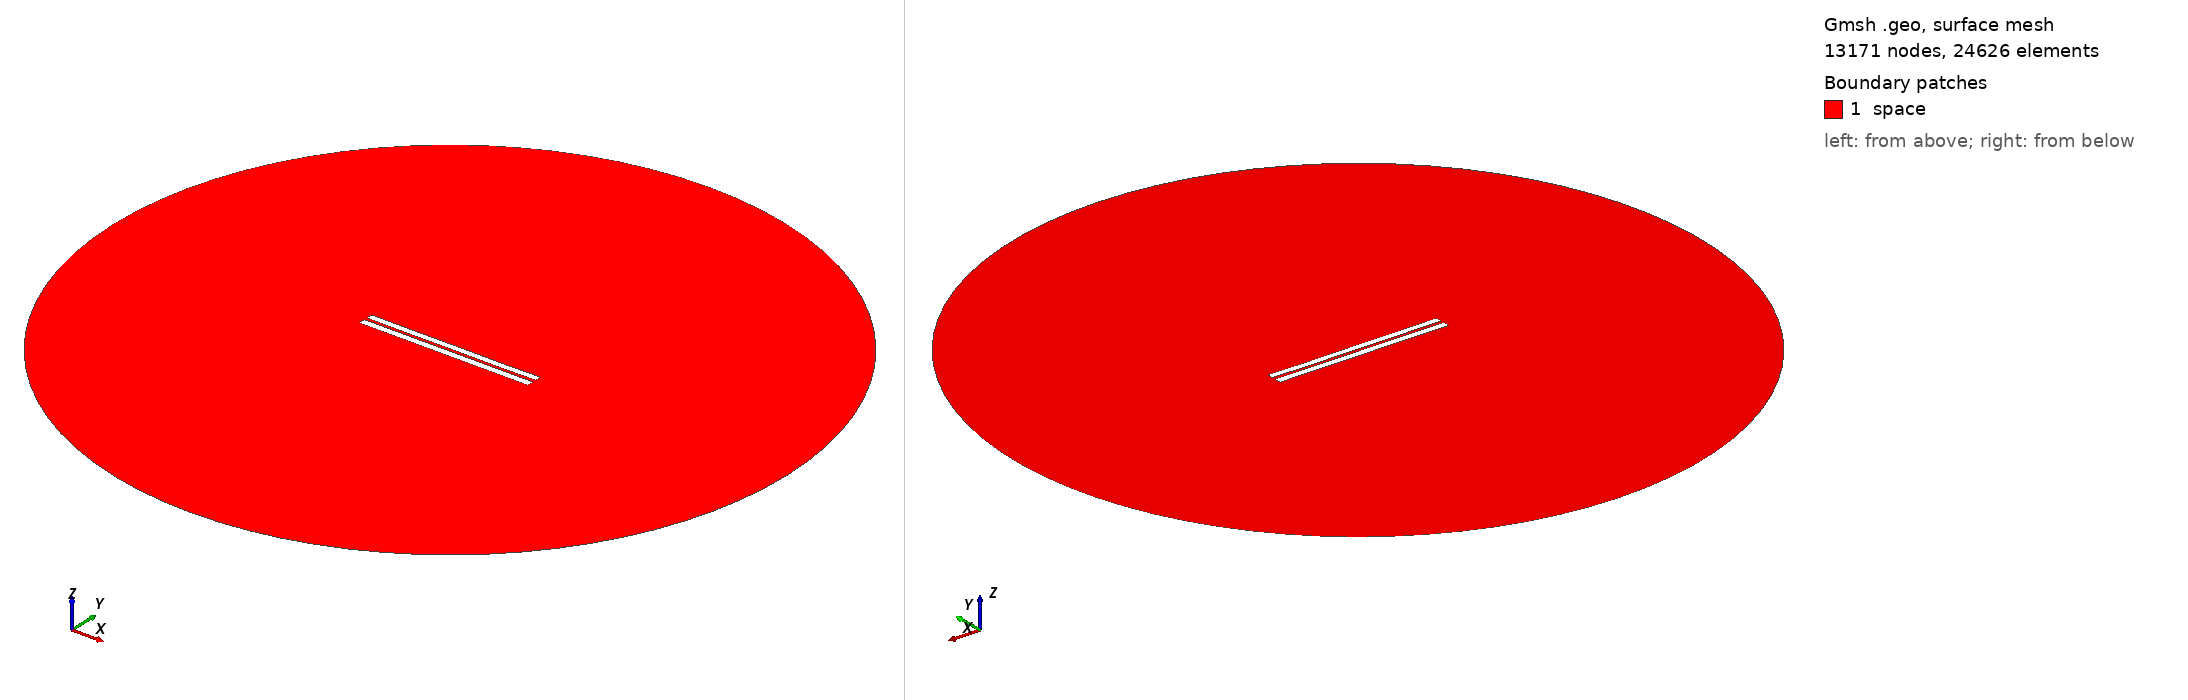

Gmsh geometry script, surface-meshed: 13171 nodes, 24626 surface elements. Boundary patches (legend numbers): 1 space. Left view from above one corner, right view from below the opposite corner. Legend entries are the model's physical surfaces. The drawing asked Gmsh for element sizes between 1% and 20% of the model's largest extent; the script's own settings can give other sizes.

=== 3912.geo (drawn) ===
//---------------------------------------
// Geometry kernel
//---------------------------------------

SetFactory("OpenCASCADE");



//---------------------------------------
// Parameters of the geometry
//---------------------------------------

// Overetch of the upper plate
overetch = 0.125;

// Distance between the plates
distance = 1.75;

// Discretization over the x axis (for the deformation)
nx = 50; 

// Length of the plate
L = 100 - overetch; 

// Number of modes
n = 4; 

// 1st mode coefficient
coeff(1) = -0.075;
beta(1) = 0.596864 * 3.1415926535 / L;

// 2nd mode coefficient
coeff(2) = -0.075;
beta(2) = 1.49418 * 3.1415926535 / L;

// 3rd mode coefficient
coeff(3) = 0.0;
beta(3) = 2.50025 * 3.1415926535 / L;

// 4th mode coefficient
coeff(4) = -0.075;
beta(4) = 3.49999 * 3.1415926535 / L;



//---------------------------------------
// Upper plate (deformed rectangle)
//---------------------------------------

// Coordiantes of the upper plate
xmin = -50;
xmax = 50 - overetch;

// Height of the upper plate
yheight = 4 - 2 * overetch;

// Indexes of the points
UpperID[] = {};
LowerID[] = {};
LeftID[] = {};
RightID[] = {};

// Point index
p = 1;

// Horizontal edges
For i In {1:nx}
    x = xmin + (i-1)*(xmax - xmin)/(nx-1);

    y_bottom = distance / 2 + overetch;
    For j In {1:n}
        C = (Cosh(beta(j)*L) + Cos(beta(j)*L)) / (Sinh(beta(j)*L) + Sin(beta(j)*L));
        y_bottom  = y_bottom + coeff(j) * (Cosh(beta(j)*(x+50)) - Cos(beta(j)*(x+50)) - C * (Sinh(beta(j)*(x+50)) - Sin(beta(j)*(x+50))));
    EndFor

    y_top = y_bottom + yheight;

    Point(p) = {x, y_top, 0, 1.0};
    UpperID[i] = p;
    p = p + 1;

    Point(p) = {x, y_bottom, 0, 1.0};
    LowerID[i] = p;
    p = p + 1;
EndFor

// Create point lists
UpperPts[] = {}; LowerPts[] = {};
For i In {1:nx}
  UpperPts[] += {UpperID[i]};
  LowerPts[] += {LowerID[i]};
EndFor

// Build splines
Spline(1) = {UpperPts[]};
Spline(2) = {LowerPts[]};
Line(3) = {LowerPts[nx-1], UpperPts[nx-1]};
Line(4) = {LowerPts[0], UpperPts[0]};

// Build the plane surface
Curve Loop(1) = {2, 3, -1, -4};
Plane Surface(1) = {1};



//---------------------------------------
// Lower plate (rectangle)
//---------------------------------------

// Vertices
Point(1001) = {-50, -1, 0, 1.0};
Point(1002) = { 50, -1, 0, 1.0};
Point(1003) = { 50,  -5, 0, 1.0};
Point(1004) = {-50,  -5, 0, 1.0};

// Edges
Line(5) = {1001, 1002};
Line(6) = {1002, 1003};
Line(7) = {1003, 1004};
Line(8) = {1004, 1001};

// Plane surface
Line Loop(2) = {5, 6, 7, 8};
Plane Surface(2) = {2}; 



//---------------------------------------
// Outer (fictious) boundary
//---------------------------------------

// Points
Point(1005) = {0, 0, 0};       // Center
Point(1006) = {200, 0, 0};     // Start point
Point(1007) = {0, 200, 0};     // 90 degrees
Point(1008) = {-200, 0, 0};    // 180 degrees
Point(1009) = {0, -200, 0};    // 270 degrees

// Circle arcs (each needs start, center, end)
Circle(9) = {1006, 1005, 1007};
Circle(10) = {1007, 1005, 1008};
Circle(11) = {1008, 1005, 1009};
Circle(12) = {1009, 1005, 1006};

// Plane surface for the entire domain
Curve Loop(3) = {9, 10, 11, 12};
Surface(3) = {3};

// Subtract the plates from the whole domain to obtain the actual domain where we want to solve the equations
BooleanDifference{ Surface{3}; Delete; }{ Surface{1}; Surface{2}; Delete; }




//---------------------------------------
// Transfinite Lines/Curves
//---------------------------------------

// Set the number of points on the boundaries
r = 7;

// Plates
Transfinite Curve {1, 2} = 50*r Using Progression 1;
Transfinite Curve {3, 4} = 2*r Using Progression 1;
Transfinite Line {5, 7} = 50*r Using Progression 1;
Transfinite Line {6, 8} = 2*r Using Progression 1;

// Outer boundary
Transfinite Line {9, 10, 11, 12} = 20 Using Progression 1;



//---------------------------------------
// Physical groups
//---------------------------------------                

// Physical curves (boundaries)
Physical Line("force_segment", 10) = {2};
Physical Line("upper_plate", 11) = {1, 3, 4};
Physical Line("lower_plate", 12) = {5, 6, 7, 8};
Physical Line("boundary", 20) = {9, 10, 11, 12};

// Physical Surfaces
Physical Surface("space", 30) = {3};



//---------------------------------------
// 6. Generate the Mesh
//---------------------------------------

// 2D mesh generation
Mesh 2;
